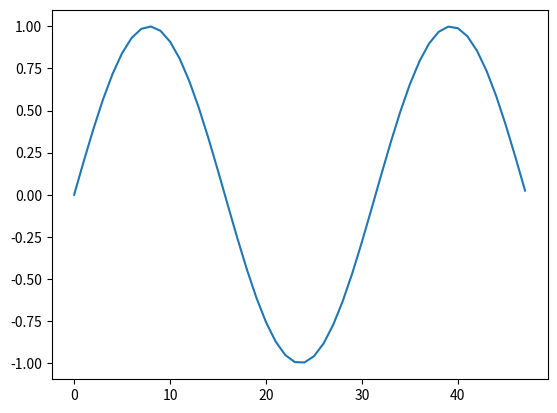

Recreate this plot in Python.
import numpy as np
import matplotlib.pyplot as plt

x = np.arange(0,3*np.pi,0.2)
y = np.sin(x)
plt.plot(y)
plt.show()